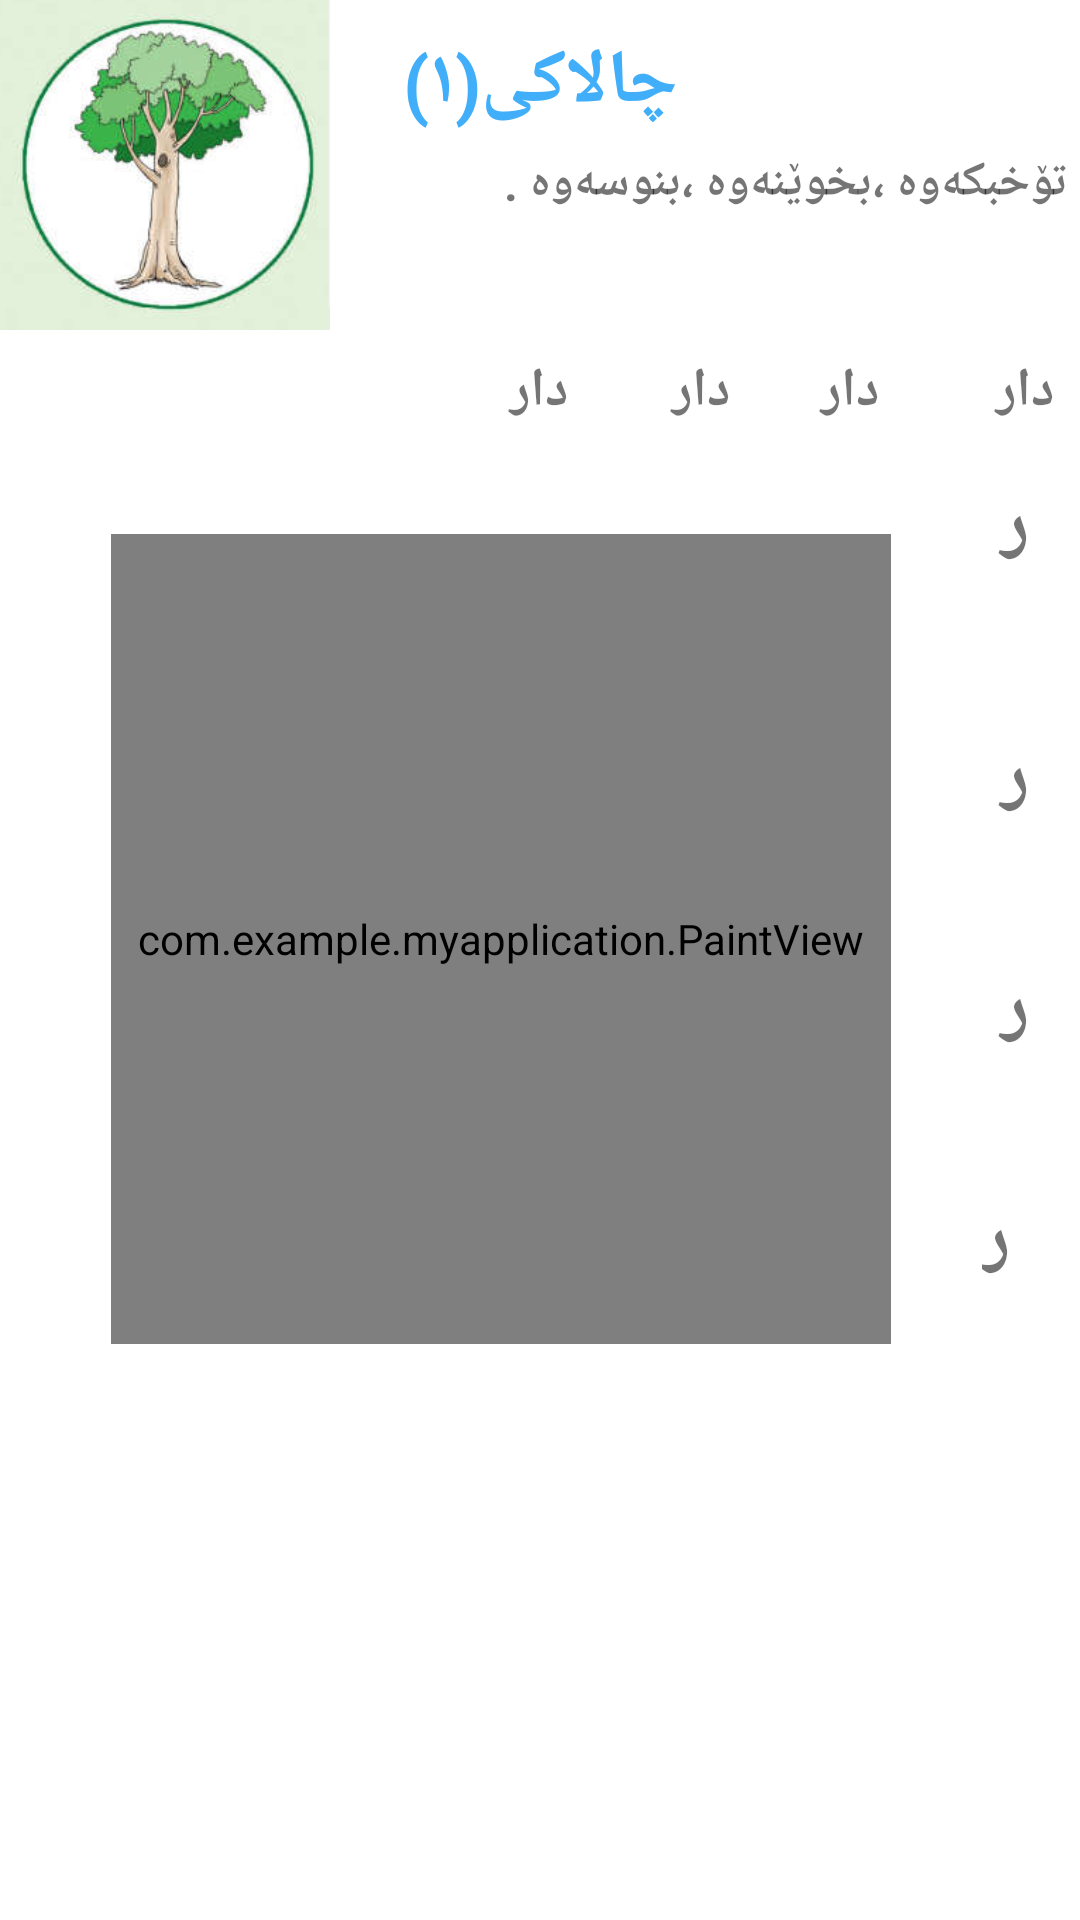

Android layout source for this screen:
<!-- AndroidManifest.xml: activity theme Theme.AppCompat.Light.NoActionBar -->
<!-- res/layout/activity_toxbkawa1.xml -->
<?xml version="1.0" encoding="utf-8"?>

<android.support.constraint.ConstraintLayout xmlns:android="http://schemas.android.com/apk/res/android"
    xmlns:app="http://schemas.android.com/apk/res-auto"
    xmlns:tools="http://schemas.android.com/tools"
    android:layout_width="match_parent"
    android:layout_height="match_parent"
    tools:context=".Toxbkawa1Activity"
    android:background="#ffffff">

    <TextView
        android:id="@+id/chalaki"
        android:layout_width="wrap_content"
        android:layout_height="50dp"
        android:gravity="center"
        android:paddingTop="10dp"
        android:paddingBottom="5dp"
        android:text="چالاکی(١)"
        android:textColor="#40AEF9"
        android:textSize="25dp"
        android:textStyle="bold"
        app:layout_constraintLeft_toLeftOf="parent"
        app:layout_constraintRight_toRightOf="parent"
        app:layout_constraintTop_toTopOf="parent" />

    <ImageView
        android:id="@+id/imageView"
        android:layout_width="110dp"
        android:layout_height="110dp"

        android:layout_marginBottom="8dp"

        app:layout_constraintLeft_toLeftOf="parent"
        app:layout_constraintTop_toTopOf="parent"
        app:srcCompat="@drawable/dar" />

    <TextView
        android:id="@+id/toxbkarawa"
        android:layout_width="wrap_content"
        android:layout_height="50dp"
        android:text=" تۆخبکەوە ،بخوێنەوە ،بنوسەوە ."
        android:textSize="16sp"
        android:textStyle="bold"
        app:layout_constraintRight_toRightOf="parent"
        app:layout_constraintTop_toBottomOf="@id/chalaki" />

    <TextView
        android:id="@+id/amad"
        android:layout_width="wrap_content"
        android:layout_height="50dp"
        android:layout_marginTop="8dp"
        android:paddingTop="10dp"
        android:text="  دار         دار       دار        دار  "
        android:textSize="18dp"
        android:textStyle="bold"
        app:layout_constraintHorizontal_bias="1.0"
        app:layout_constraintLeft_toLeftOf="parent"
        app:layout_constraintRight_toRightOf="parent"
        app:layout_constraintTop_toBottomOf="@id/toxbkarawa" />

    <LinearLayout
        android:id="@+id/linearLayout"
        android:layout_width="wrap_content"
        android:layout_height="wrap_content"
        android:orientation="vertical"

        app:layout_constraintRight_toRightOf="parent"
        app:layout_constraintTop_toBottomOf="@id/amad">

        <TextView
            android:id="@+id/d"
            android:layout_width="wrap_content"
            android:layout_height="57dp"
            android:layout_marginRight="17dp"
            android:layout_marginBottom="27dp"
            android:text="ر "
            android:textSize="25sp"
            android:textStyle="bold" />


        <TextView
            android:id="@+id/d2"
            android:layout_width="wrap_content"
            android:layout_height="50dp"
            android:layout_marginRight="17dp"
            android:layout_marginBottom="27dp"
            android:text="ر "
            android:textSize="25sp"
            android:textStyle="bold" />

        <TextView
            android:id="@+id/d3"
            android:layout_width="wrap_content"
            android:layout_height="50dp"
            android:layout_marginRight="17dp"
            android:layout_marginBottom="27dp"
            android:text="ر "
            android:textSize="25sp"
            android:textStyle="bold" />

        <TextView
            android:id="@+id/d4"
            android:layout_width="wrap_content"
            android:layout_height="50dp"
            android:layout_marginRight="17dp"
            android:layout_marginBottom="27dp"
            android:text="ر"
            android:textSize="25sp"
            android:textStyle="bold" />

    </LinearLayout>


    <com.example.myapplication.PaintView
        android:id="@+id/paintView"
        android:layout_width="260dp"
        android:layout_height="270dp"

        android:layout_alignParentTop="true"
        android:layout_alignParentEnd="true"
        android:layout_alignParentRight="true"
        android:layout_marginStart="8dp"


        android:layout_marginLeft="8dp"
        android:layout_marginTop="8dp"
        android:layout_marginEnd="8dp"
        android:layout_marginRight="8dp"
        android:layout_marginBottom="8dp"
        app:layout_constraintBottom_toBottomOf="parent"
        app:layout_constraintEnd_toStartOf="@+id/linearLayout"
        app:layout_constraintHorizontal_bias="0.563"
        app:layout_constraintStart_toStartOf="parent"
        app:layout_constraintTop_toBottomOf="@+id/amad"
        app:layout_constraintVertical_bias="0.062"
        tools:ignore="MissingConstraints" />


</android.support.constraint.ConstraintLayout>
<!-- resources referenced by this layout -->
<resources>
  <!-- drawable dar: png bitmap (drawable-v24, 55773 bytes) -->
</resources>
